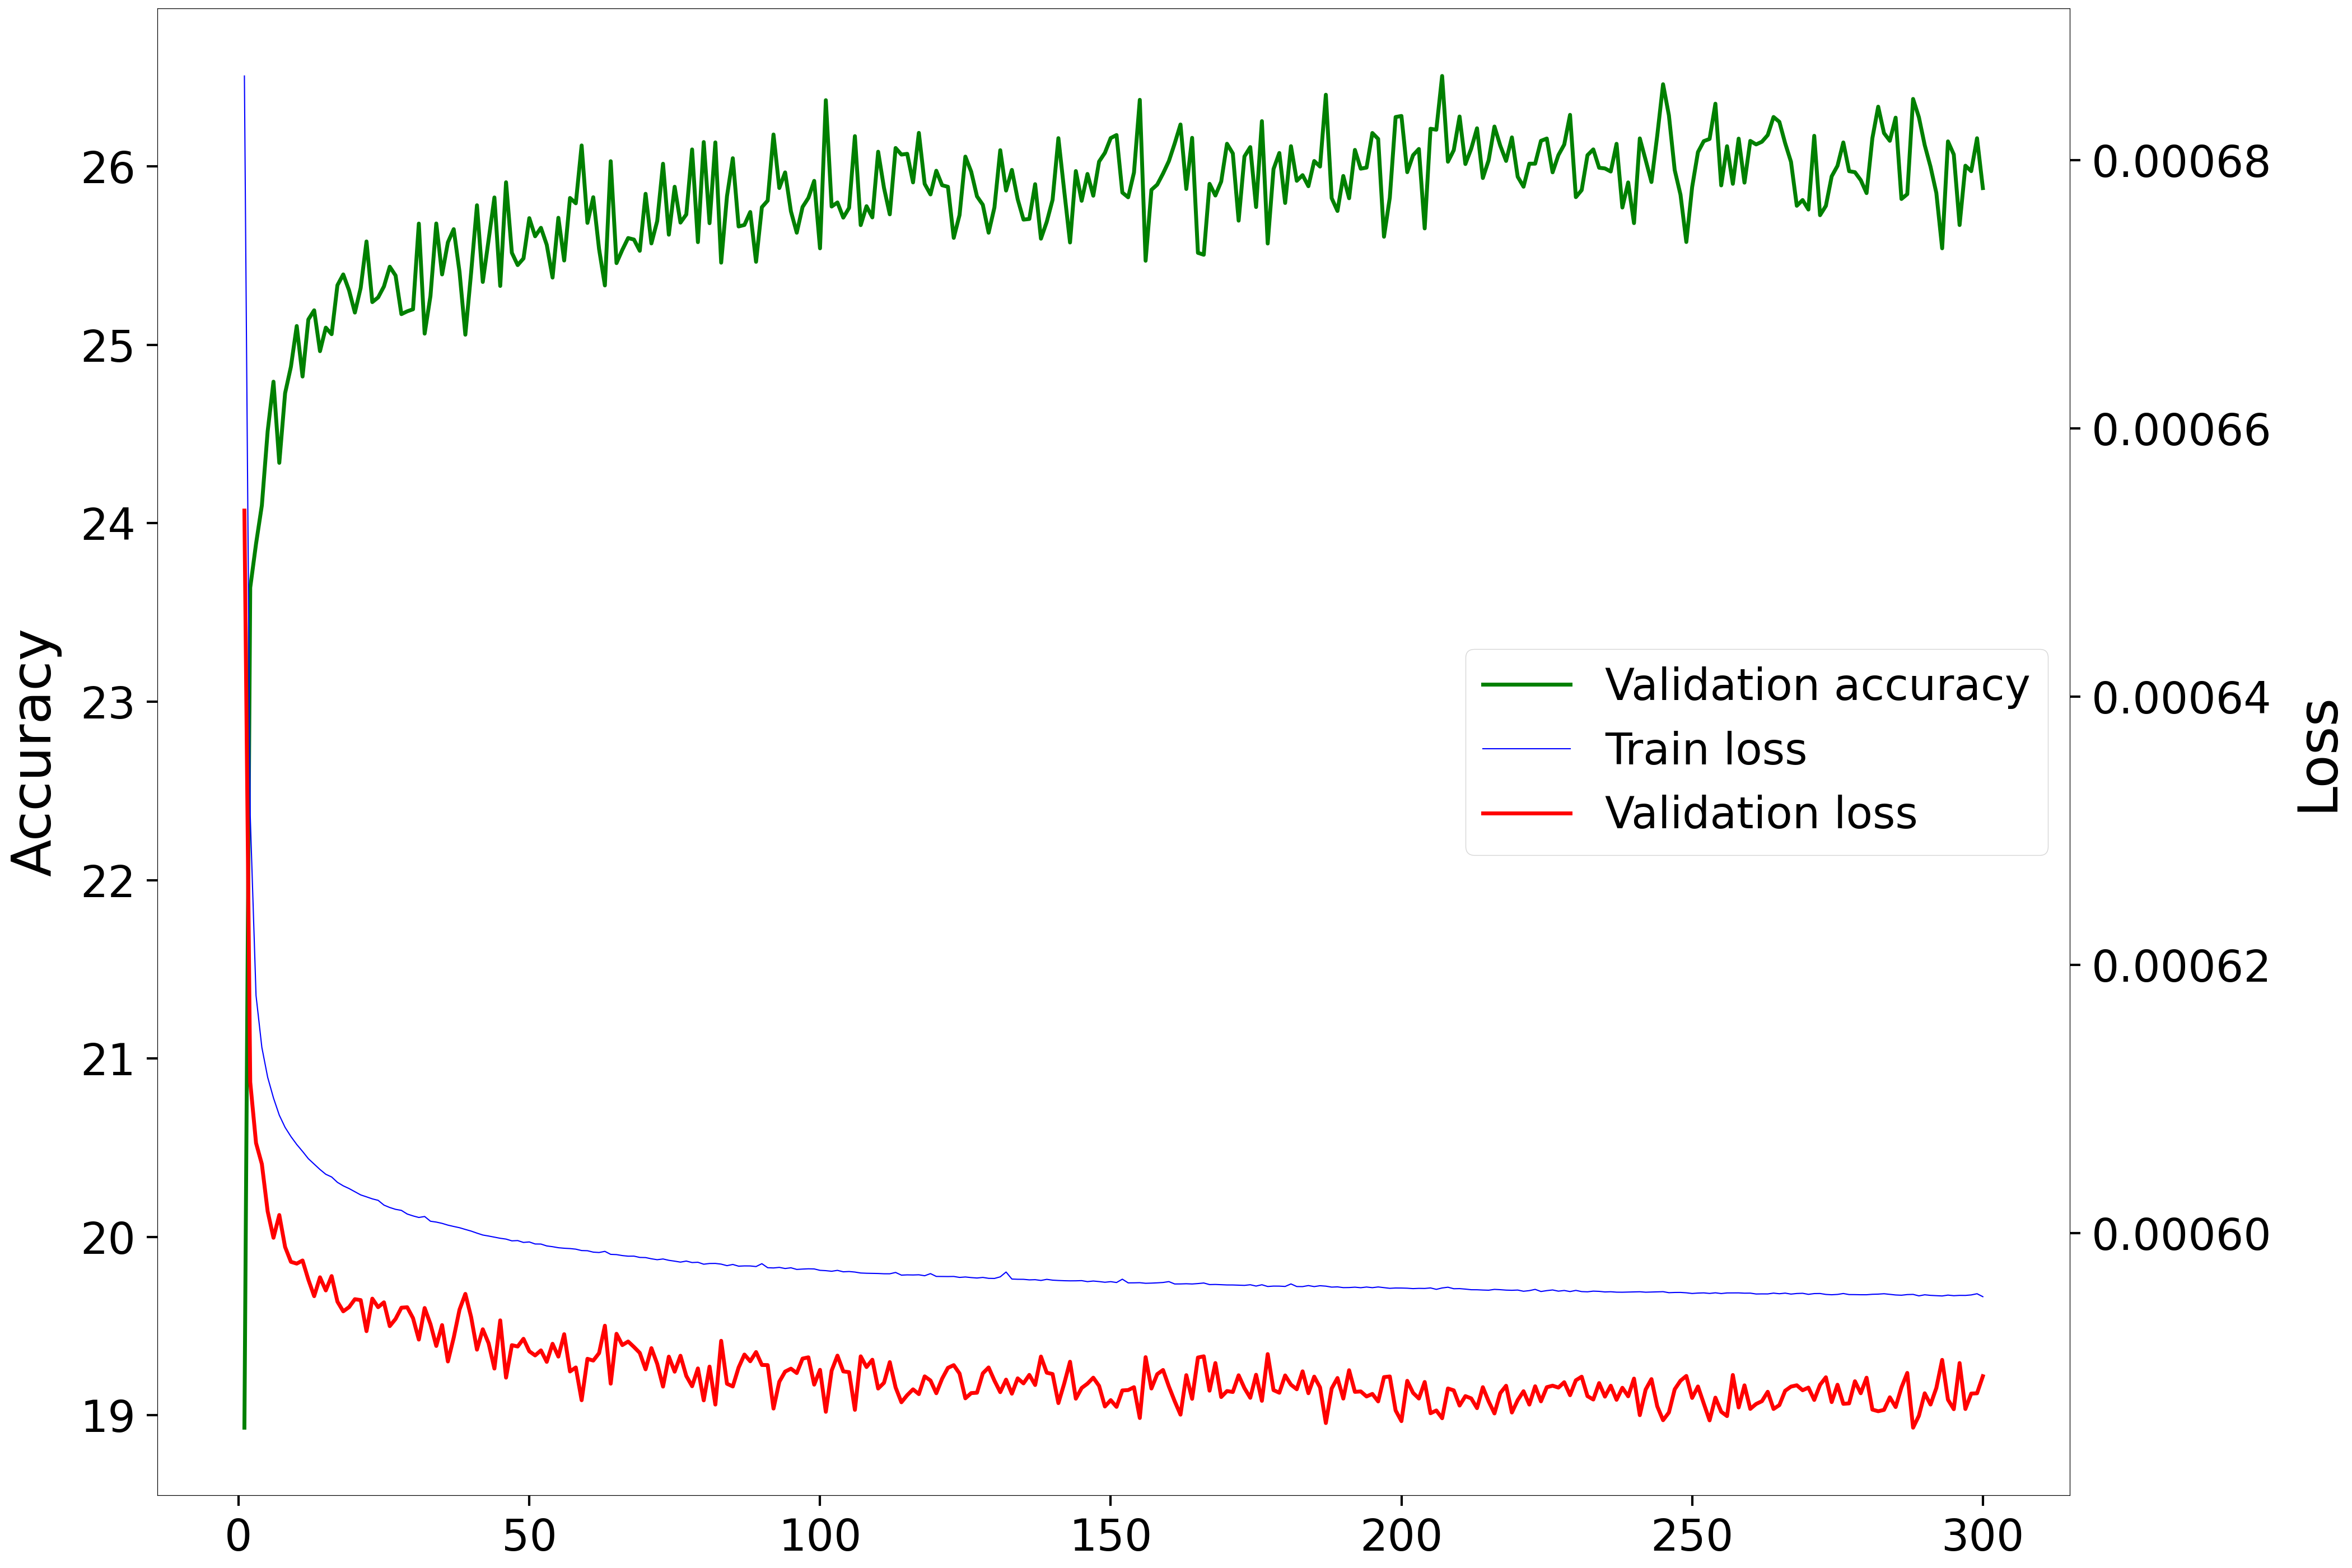

The data file committed next to this chart (first rows):
Epoch, Accuracy, Loss
1, 18.93, 0.0006539
2, 23.64, 0.0006113
3, 23.88, 0.0006067
4, 24.1, 0.0006052
5, 24.52, 0.0006016
6, 24.79, 0.0005997
7, 24.34, 0.0006014
8, 24.73, 0.000599
9, 24.88, 0.0005979
10, 25.11, 0.0005977
11, 24.82, 0.000598
12, 25.14, 0.0005966
13, 25.19, 0.0005953
14, 24.97, 0.0005967
15, 25.1, 0.0005957
16, 25.06, 0.0005968
17, 25.33, 0.0005949
18, 25.4, 0.0005942
19, 25.31, 0.0005945
20, 25.18, 0.0005951
21, 25.32, 0.000595
22, 25.58, 0.0005927
23, 25.24, 0.0005951
24, 25.27, 0.0005945
25, 25.33, 0.0005949
26, 25.44, 0.0005931
27, 25.39, 0.0005936
28, 25.17, 0.0005945
29, 25.19, 0.0005945
30, 25.2, 0.0005937
31, 25.68, 0.0005921
32, 25.06, 0.0005944
33, 25.27, 0.0005932
34, 25.68, 0.0005916
35, 25.4, 0.0005932
36, 25.58, 0.0005905
37, 25.65, 0.0005922
38, 25.41, 0.0005943
39, 25.06, 0.0005955
40, 25.41, 0.0005937
41, 25.78, 0.0005913
42, 25.35, 0.0005929
43, 25.59, 0.0005918
44, 25.83, 0.0005899
45, 25.33, 0.0005935
46, 25.91, 0.0005892
47, 25.52, 0.0005917
48, 25.45, 0.0005916
49, 25.48, 0.0005921
50, 25.71, 0.0005912
51, 25.61, 0.0005909
52, 25.66, 0.0005913
53, 25.56, 0.0005904
54, 25.38, 0.0005918
55, 25.71, 0.0005908
56, 25.47, 0.0005925
57, 25.82, 0.0005897
58, 25.79, 0.00059
59, 26.12, 0.0005876
60, 25.68, 0.0005906
... 240 more rows
